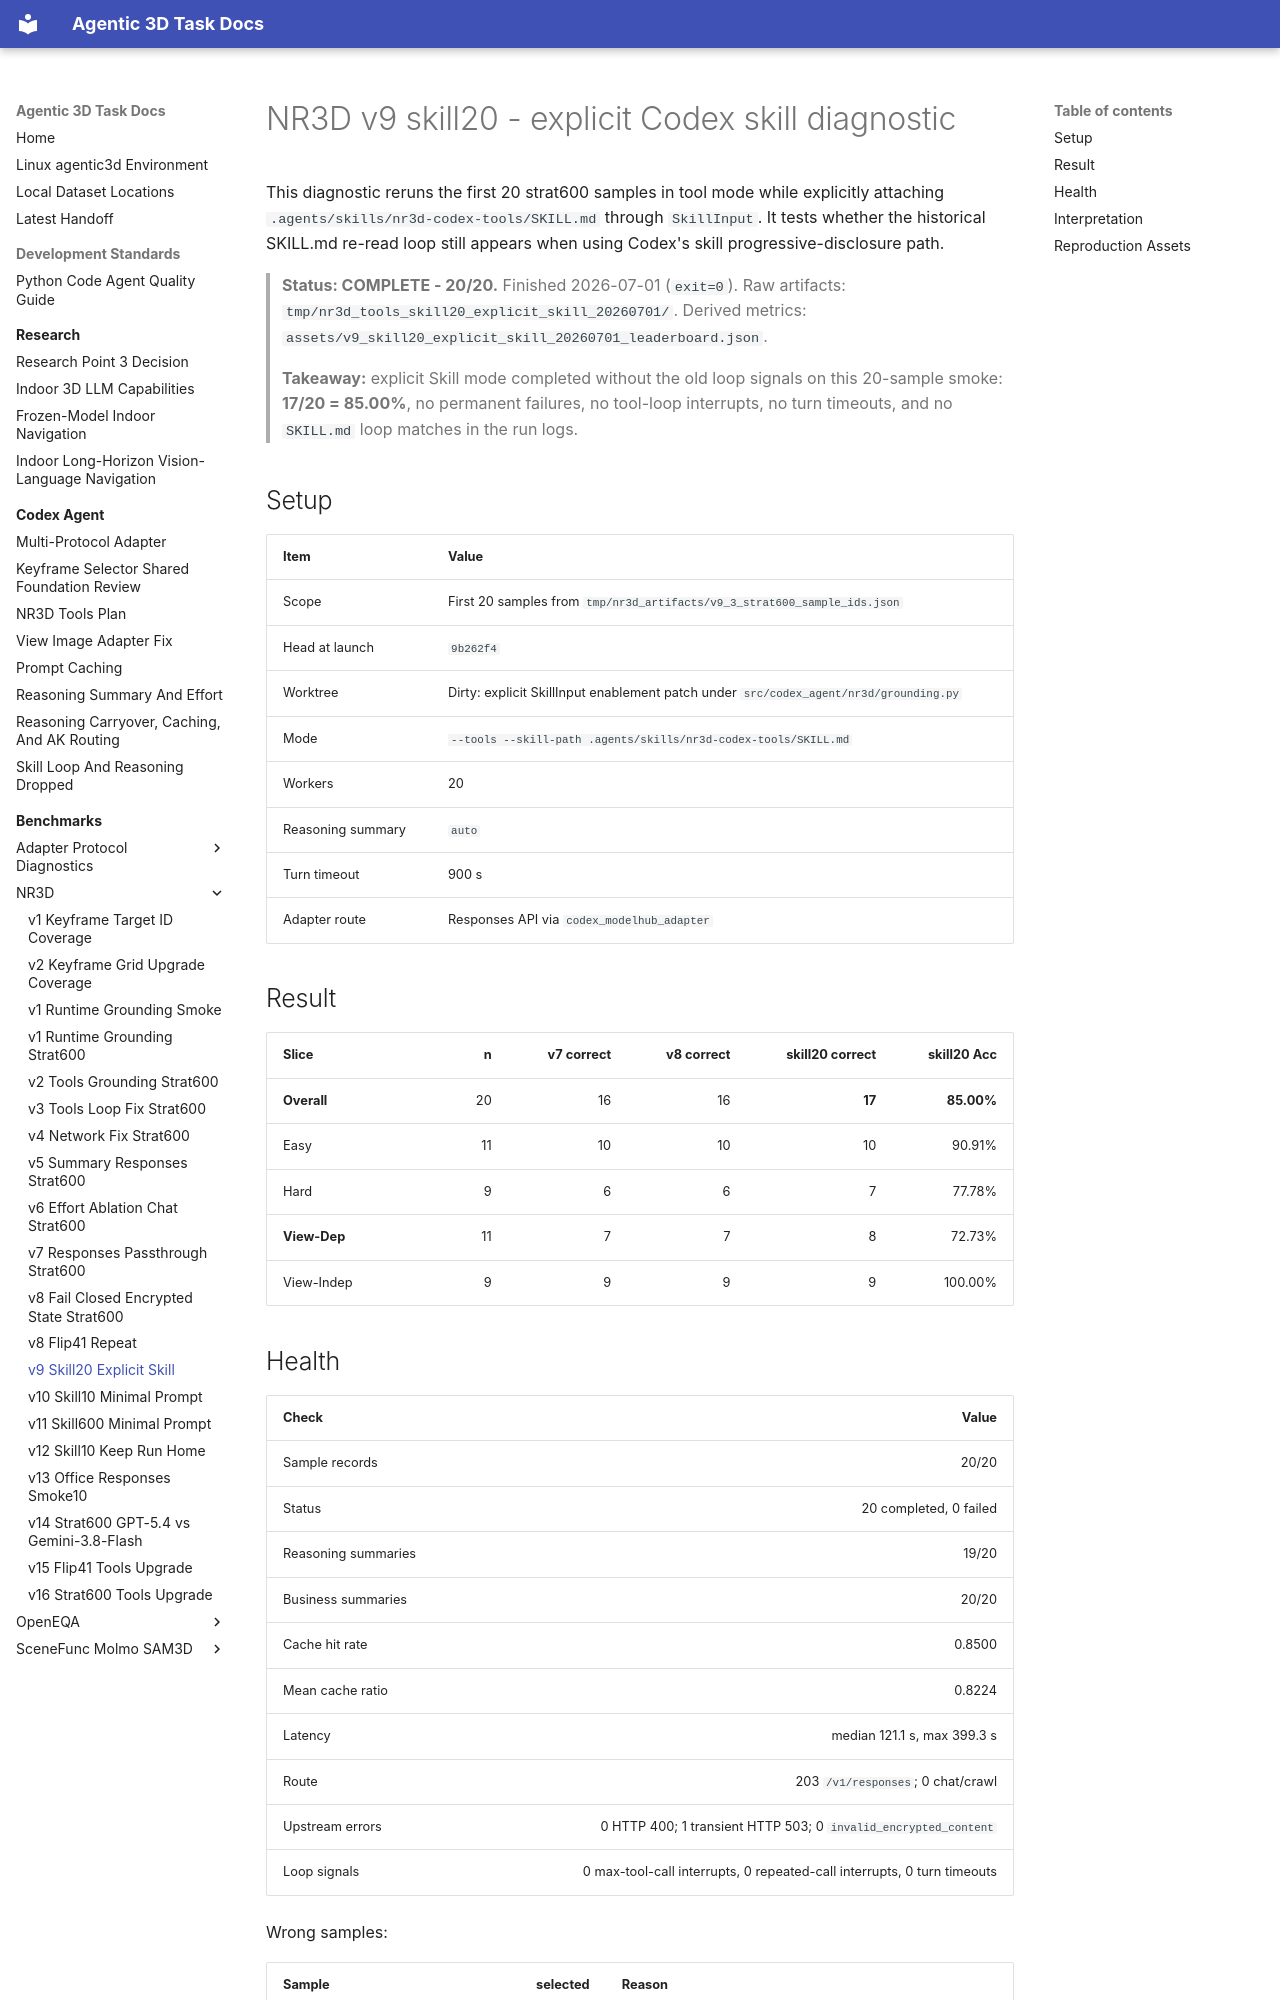

repository: yruns/agentic-3d-task · page: benchmark/nr3d/v9_skill20_explicit_skill_20260701/index.html · generator: mkdocs

# NR3D v9 skill20 - explicit Codex skill diagnostic

This diagnostic reruns the first 20 strat600 samples in tool mode while
explicitly attaching `.agents/skills/nr3d-codex-tools/SKILL.md` through
`SkillInput`. It tests whether the historical SKILL.md re-read loop still appears
when using Codex's skill progressive-disclosure path.

> **Status: COMPLETE - 20/20.** Finished 2026-07-01 (`exit=0`).
> Raw artifacts: `tmp/nr3d_tools_skill20_explicit_skill_20260701/`.
> Derived metrics: `assets/v9_skill20_explicit_skill_20260701_leaderboard.json`.
>
> **Takeaway:** explicit Skill mode completed without the old loop signals on this
> 20-sample smoke: **17/20 = 85.00%**, no permanent failures, no tool-loop
> interrupts, no turn timeouts, and no `SKILL.md` loop matches in the run logs.

## Setup

| Item | Value |
|---|---|
| Scope | First 20 samples from `tmp/nr3d_artifacts/v9_3_strat600_sample_ids.json` |
| Head at launch | `9b262f4` |
| Worktree | Dirty: explicit SkillInput enablement patch under `src/codex_agent/nr3d/grounding.py` |
| Mode | `--tools --skill-path .agents/skills/nr3d-codex-tools/SKILL.md` |
| Workers | 20 |
| Reasoning summary | `auto` |
| Turn timeout | 900 s |
| Adapter route | Responses API via `codex_modelhub_adapter` |

## Result

| Slice | n | v7 correct | v8 correct | skill20 correct | skill20 Acc |
|---|---:|---:|---:|---:|---:|
| **Overall** | 20 | 16 | 16 | **17** | **85.00%** |
| Easy | 11 | 10 | 10 | 10 | 90.91% |
| Hard | 9 | 6 | 6 | 7 | 77.78% |
| **View-Dep** | 11 | 7 | 7 | 8 | 72.73% |
| View-Indep | 9 | 9 | 9 | 9 | 100.00% |
